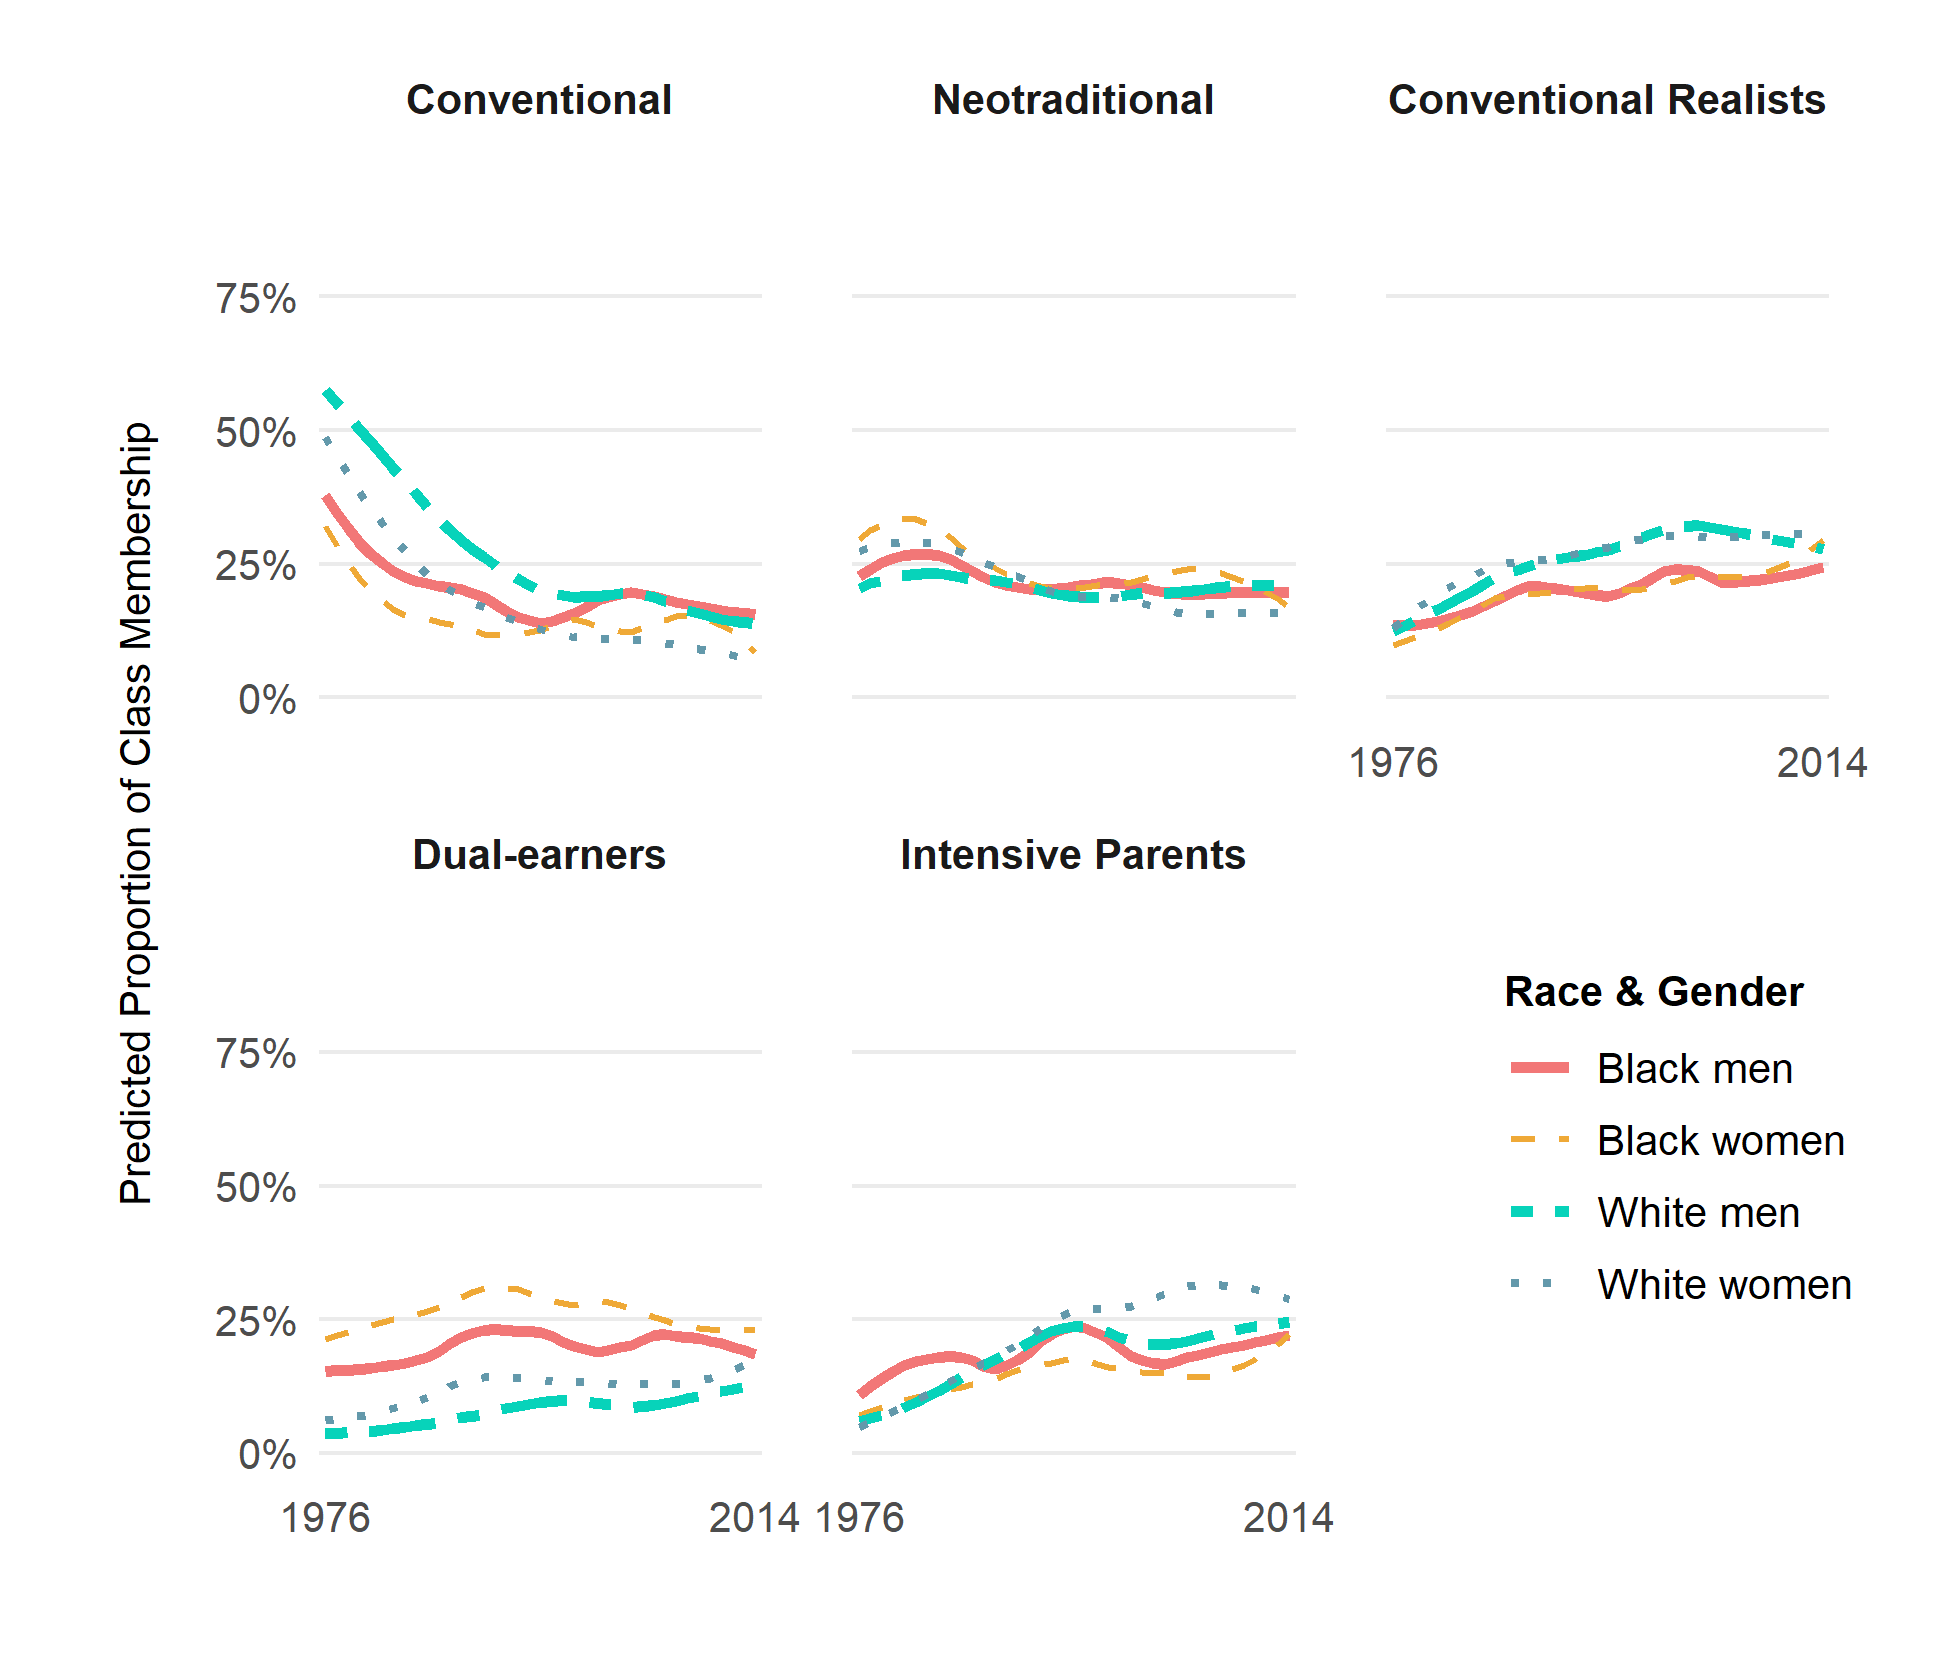

Source data for this figure (header and first rows):
, x, group, class, predicted, std.error, conf.low, conf.high
1, 1976, White men, Conventional, 0.5672, 0.0691, 0.5337, 0.6001
2, 1977, White men, Conventional, 0.5507, 0.06275, 0.5202, 0.5809
3, 1978, White men, Conventional, 0.5222, 0.05702, 0.4943, 0.55
4, 1979, White men, Conventional, 0.5273, 0.05852, 0.4987, 0.5558
5, 1980, White men, Conventional, 0.4669, 0.05902, 0.4382, 0.4958
6, 1981, White men, Conventional, 0.453, 0.05668, 0.4257, 0.4806
7, 1982, White men, Conventional, 0.4535, 0.0558, 0.4266, 0.4807
8, 1983, White men, Conventional, 0.3922, 0.05864, 0.3652, 0.42
9, 1984, White men, Conventional, 0.3899, 0.06053, 0.3621, 0.4185
10, 1985, White men, Conventional, 0.3646, 0.06249, 0.3367, 0.3934
11, 1986, White men, Conventional, 0.317, 0.06684, 0.2894, 0.3461
12, 1987, White men, Conventional, 0.2973, 0.06526, 0.2713, 0.3247
13, 1988, White men, Conventional, 0.2999, 0.06602, 0.2734, 0.3277
14, 1989, White men, Conventional, 0.2832, 0.07268, 0.2552, 0.313
15, 1990, White men, Conventional, 0.2542, 0.07535, 0.2273, 0.2832
16, 1991, White men, Conventional, 0.2699, 0.07806, 0.2409, 0.3011
17, 1992, White men, Conventional, 0.2373, 0.08338, 0.209, 0.2682
18, 1993, White men, Conventional, 0.2057, 0.08538, 0.1797, 0.2344
19, 1994, White men, Conventional, 0.2055, 0.08879, 0.1785, 0.2353
20, 1995, White men, Conventional, 0.1987, 0.09004, 0.1721, 0.2283
21, 1996, White men, Conventional, 0.199, 0.09431, 0.1712, 0.2301
22, 1997, White men, Conventional, 0.1874, 0.1025, 0.1587, 0.22
23, 1998, White men, Conventional, 0.1802, 0.1023, 0.1524, 0.2117
24, 1999, White men, Conventional, 0.2148, 0.1021, 0.183, 0.2504
25, 2000, White men, Conventional, 0.1792, 0.1191, 0.1474, 0.2161
26, 2001, White men, Conventional, 0.1666, 0.1227, 0.1358, 0.2027
27, 2002, White men, Conventional, 0.2099, 0.1049, 0.1778, 0.246
28, 2003, White men, Conventional, 0.1942, 0.1086, 0.1631, 0.2297
29, 2004, White men, Conventional, 0.1945, 0.1045, 0.1644, 0.2286
30, 2005, White men, Conventional, 0.2029, 0.1032, 0.1721, 0.2376
31, 2006, White men, Conventional, 0.1847, 0.1156, 0.153, 0.2213
32, 2007, White men, Conventional, 0.173, 0.1239, 0.141, 0.2106
33, 2008, White men, Conventional, 0.1568, 0.1302, 0.1259, 0.1935
34, 2009, White men, Conventional, 0.1239, 0.1395, 0.09716, 0.1568
35, 2010, White men, Conventional, 0.1533, 0.1296, 0.1232, 0.1893
36, 2011, White men, Conventional, 0.1255, 0.1381, 0.09871, 0.1584
37, 2012, White men, Conventional, 0.1334, 0.1407, 0.1046, 0.1687
38, 2013, White men, Conventional, 0.1419, 0.1398, 0.1117, 0.1786
39, 2014, White men, Conventional, 0.1616, 0.1532, 0.1249, 0.2065
40, 1976, White women, Conventional, 0.4878, 0.06962, 0.4538, 0.5219
41, 1977, White women, Conventional, 0.4338, 0.06032, 0.405, 0.463
42, 1978, White women, Conventional, 0.4201, 0.05494, 0.3941, 0.4466
43, 1979, White women, Conventional, 0.3937, 0.05836, 0.3667, 0.4213
44, 1980, White women, Conventional, 0.3878, 0.05974, 0.3604, 0.4159
45, 1981, White women, Conventional, 0.3175, 0.05928, 0.2929, 0.3432
46, 1982, White women, Conventional, 0.2882, 0.06116, 0.2643, 0.3134
47, 1983, White women, Conventional, 0.2715, 0.06443, 0.2473, 0.2972
48, 1984, White women, Conventional, 0.2502, 0.06722, 0.2263, 0.2758
49, 1985, White women, Conventional, 0.2324, 0.06768, 0.2096, 0.2569
50, 1986, White women, Conventional, 0.211, 0.0711, 0.1888, 0.2352
51, 1987, White women, Conventional, 0.2053, 0.07004, 0.1839, 0.2287
52, 1988, White women, Conventional, 0.1814, 0.07543, 0.1605, 0.2044
53, 1989, White women, Conventional, 0.1889, 0.0814, 0.1656, 0.2145
54, 1990, White women, Conventional, 0.1562, 0.09516, 0.1331, 0.1823
55, 1991, White women, Conventional, 0.1634, 0.09448, 0.1397, 0.1904
56, 1992, White women, Conventional, 0.1578, 0.09366, 0.1349, 0.1837
57, 1993, White women, Conventional, 0.1619, 0.09361, 0.1385, 0.1884
58, 1994, White women, Conventional, 0.1164, 0.1055, 0.09678, 0.1394
59, 1995, White women, Conventional, 0.109, 0.1091, 0.08986, 0.1315
60, 1996, White women, Conventional, 0.134, 0.1084, 0.1112, 0.1606
... 720 more rows
